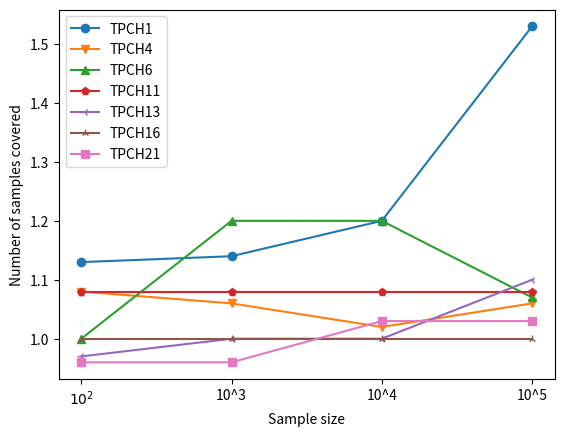

Generate this figure with matplotlib:
import matplotlib
# matplotlib.use('agg')
import matplotlib.pyplot as plt
import pandas as pd
import os
q = {
    "TPCH1":[1.13,1.14,1.20,1.53],
    "TPCH4":[1.08,1.06,1.02,1.06],
    "TPCH6":[1.00,1.20,1.20,1.07],
    "TPCH11":[1.08,1.08,1.08,1.08],
    "TPCH13":[0.97,1.00,1.00,1.10],
    "TPCH16":[1.00,1.00,1.00,1.00],
    "TPCH21":[0.96,0.96,1.03,1.03],
}
x_label = ['$10^2$','10^3','10^4','10^5']
# colours = ['tab:blue','tab:orange','tab:green','tab:red','tab:purple']
colours = ['tab:blue','tab:orange','tab:green','tab:red',\
           'tab:purple','tab:brown','tab:pink','tab:gray', \
           'tab:olive','tab:cyan']
markers=['o','v','^','p','3','2','s','p','1']
#markers=["ro-","bv-","c^-","mp-","ys-","g3-","o2-",""]
counter = 0
for key in q:
    plt.plot(range(0,len(x_label)),q[key],marker=markers[counter],label=key,color=colours[counter])
    counter = counter + 1
plt.xticks(range(0,len(x_label)),x_label)
plt.ylabel("Number of samples covered")
plt.xlabel("Sample size")
plt.legend()
plt.show()
# plt.savefig(os.path.basename(__file__).replace(".py", ".pdf"))